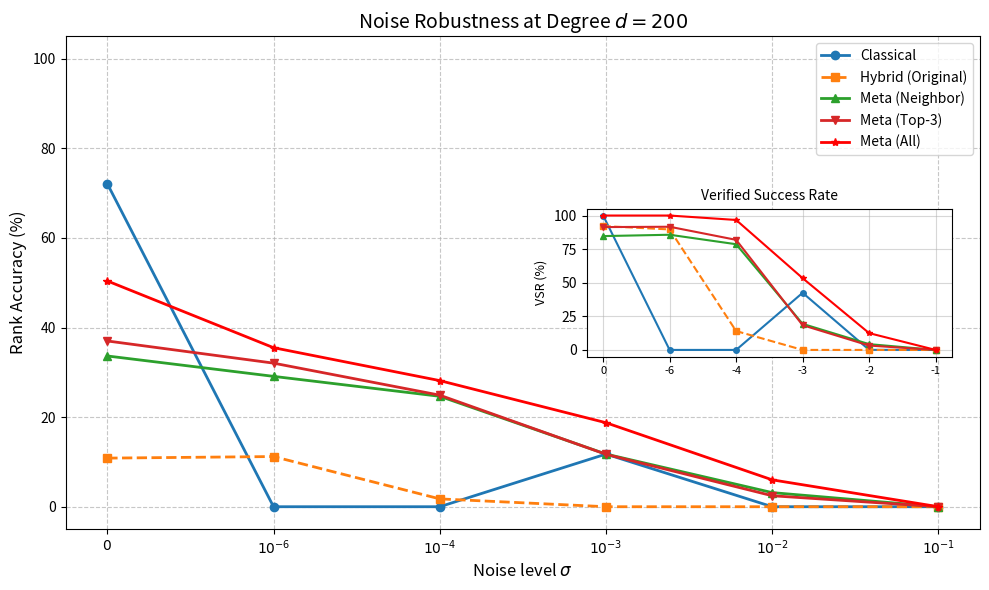

Recreate this plot in Python.
import matplotlib.pyplot as plt
import pandas as pd
import numpy as np

# Data from experiment_results.txt
data_noise = {
    'Noise': [0, 1e-6, 1e-4, 1e-3, 1e-2, 1e-1],
    'Classical': [72.10, 0.00, 0.00, 11.75, 0.00, 0.00],
    'Hybrid': [10.85, 11.20, 1.75, 0.00, 0.00, 0.00],
    'Meta (Neighbor)': [33.65, 29.10, 24.65, 11.75, 3.15, 0.00],
    'Meta (Top3)': [37.00, 32.05, 24.90, 11.70, 2.45, 0.00],
    'Meta (All)': [50.40, 35.50, 28.15, 18.75, 6.00, 0.00]
}

data_vsr = {
    'Noise': [0, 1e-6, 1e-4, 1e-3, 1e-2, 1e-1],
    'Classical': [100.00, 0.00, 0.00, 42.50, 0.05, 0.00],
    'Hybrid': [92.15, 89.65, 14.05, 0.00, 0.00, 0.00],
    'Meta (Neighbor)': [84.70, 85.70, 78.65, 19.40, 4.30, 0.00],
    'Meta (Top3)': [91.40, 91.65, 81.90, 18.40, 3.25, 0.00],
    'Meta (All)': [100.00, 100.00, 96.70, 53.40, 12.50, 0.00]
}

# Create Figure 4
fig, ax1 = plt.subplots(figsize=(10, 6))

# Plot Accuracy (Main Axis)
# Using log scale for x-axis to visualize noise levels properly
# We replace 0 with a small value for log plotting or just use indices
noise_labels = ['$0$', '$10^{-6}$', '$10^{-4}$', '$10^{-3}$', '$10^{-2}$', '$10^{-1}$']
x = np.arange(len(noise_labels))

ax1.plot(x, data_noise['Classical'], marker='o', label='Classical', linewidth=2, linestyle='-')
ax1.plot(x, data_noise['Hybrid'], marker='s', label='Hybrid (Original)', linewidth=2, linestyle='--')
ax1.plot(x, data_noise['Meta (Neighbor)'], marker='^', label='Meta (Neighbor)', linewidth=2, linestyle='-')
ax1.plot(x, data_noise['Meta (Top3)'], marker='v', label='Meta (Top-3)', linewidth=2, linestyle='-')
ax1.plot(x, data_noise['Meta (All)'], marker='*', label='Meta (All)', linewidth=2, linestyle='-', color='red')

ax1.set_xlabel('Noise level $\sigma$', fontsize=12)
ax1.set_ylabel('Rank Accuracy (%)', fontsize=12)
ax1.set_title('Noise Robustness at Degree $d=200$', fontsize=14)
ax1.set_xticks(x)
ax1.set_xticklabels(noise_labels)
ax1.set_ylim(-5, 105)
ax1.grid(True, linestyle='--', alpha=0.7)
ax1.legend(loc='upper right', fontsize=10)

# Optional: Inset for VSR
# Create inset axes
from mpl_toolkits.axes_grid1.inset_locator import inset_axes
ax_inset = inset_axes(ax1, width="40%", height="30%", loc='center right', borderpad=2)

ax_inset.plot(x, data_vsr['Classical'], marker='o', markersize=4, linestyle='-')
ax_inset.plot(x, data_vsr['Hybrid'], marker='s', markersize=4, linestyle='--')
ax_inset.plot(x, data_vsr['Meta (Neighbor)'], marker='^', markersize=4, linestyle='-')
ax_inset.plot(x, data_vsr['Meta (Top3)'], marker='v', markersize=4, linestyle='-')
ax_inset.plot(x, data_vsr['Meta (All)'], marker='*', markersize=4, linestyle='-', color='red')

ax_inset.set_xticks(x)
ax_inset.set_xticklabels(['0', '-6', '-4', '-3', '-2', '-1'], fontsize=8)
ax_inset.set_ylabel('VSR (%)', fontsize=9)
ax_inset.set_title('Verified Success Rate', fontsize=10)
ax_inset.grid(True, alpha=0.5)

plt.tight_layout()
plt.savefig('figure4_robustness.png', dpi=300)
plt.savefig('figure4_robustness.pdf')
print("Figure 4 saved as figure4_robustness.png and .pdf")
